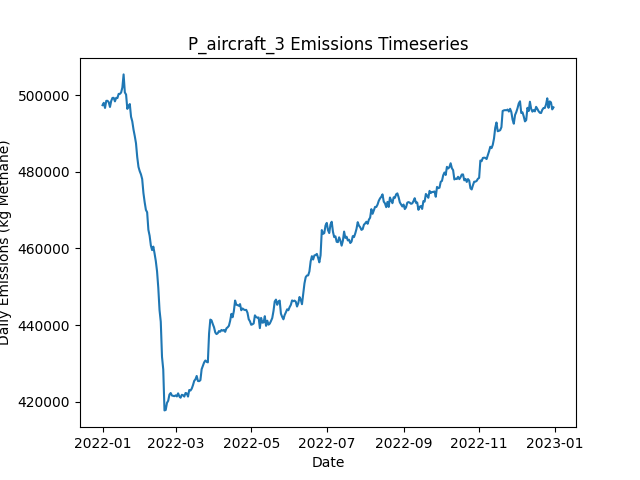

Data behind this chart, as committed beside it:
Date, Daily Emissions (Kg Methane), Daily Mitigable Emissions (Kg Methane), Daily Non-Mitigable Emissions (Kg Methan…, Daily Cost ($), Active Leaks, New Leaks, Leaks Repaired, Leaks Naturally Repaired, Leaks Tagged, Daily Repair Cost ($), Daily Natural Repair Cost ($), aircraft Deployment Cost ($), aircraft Sites flagged for Follow-Up, aircraft Leaks tagged for repair, aircraft Sites Visited, aircraft Travel Time (Minutes), aircraft Survey Time (Minutes), OGI_FU Deployment Cost ($), OGI_FU Sites flagged for Follow-Up, OGI_FU Leaks tagged for repair, OGI_FU Sites Visited, OGI_FU Travel Time (Minutes), OGI_FU Survey Time (Minutes)
2022-01-01, 497422, 98565, 398857, 250, 3589, 3615, 0, 15, 0.00000, 0.00000, 3000, 250, 0, , 100, 200, 100, 0.00000, , 0, 0, 0, 0
2022-01-02, 498026, 99083, 398943, 0.00000, 3591, 9, 0, 7, 0.00000, 0.00000, 1400, 0.00000, 0, , 0, 0, 0, 0.00000, , 0, 0, 0, 0
2022-01-03, 496690, 99077, 397613, 1000, 3589, 6, 0, 6, 68, 0.00000, 1200, 0.00000, 100, , 0, 0, 0, 1000, , 68, 3, 120, 360
2022-01-04, 498544, 98719, 399825, 1000, 3588, 13, 0, 12, 85, 0.00000, 2400, 0.00000, 0, , 0, 0, 0, 1000, , 85, 3, 120, 360
2022-01-05, 498562, 98910, 399652, 1000, 3593, 9, 0, 1, 69, 0.00000, 200, 0.00000, 0, , 0, 0, 0, 1000, , 69, 3, 120, 360
2022-01-06, 498195, 99217, 398978, 1000, 3589, 7, 0, 7, 76, 0.00000, 1400, 0.00000, 0, , 0, 0, 0, 1000, , 76, 3, 120, 360
2022-01-07, 496947, 98937, 398010, 1000, 3589, 7, 0, 4, 58, 0.00000, 800, 0.00000, 0, , 0, 0, 0, 1000, , 58, 3, 120, 360
2022-01-08, 498519, 98970, 399548, 1000, 3596, 11, 0, 2, 65, 0.00000, 400, 0.00000, 0, , 0, 0, 0, 1000, , 65, 3, 120, 360
2022-01-09, 499312, 99004, 400308, 1000, 3599, 7, 0, 3, 74, 0.00000, 600, 0.00000, 0, , 0, 0, 0, 1000, , 74, 3, 120, 360
2022-01-10, 499334, 99631, 399704, 1000, 3602, 15, 0, 2, 64, 0.00000, 400, 0.00000, 0, , 0, 0, 0, 1000, , 64, 3, 120, 360
2022-01-11, 498408, 99672, 398736, 1000, 3600, 10, 0, 7, 72, 0.00000, 1400, 0.00000, 0, , 0, 0, 0, 1000, , 72, 3, 120, 360
2022-01-12, 499327, 100107, 399220, 1000, 3608, 14, 0, 2, 63, 0.00000, 400, 0.00000, 0, , 0, 0, 0, 1000, , 63, 3, 120, 360
2022-01-13, 499268, 100065, 399203, 1000, 3607, 7, 0, 5, 62, 0.00000, 1000, 0.00000, 0, , 0, 0, 0, 1000, , 62, 3, 120, 360
2022-01-14, 500358, 100465, 399894, 1000, 3608, 9, 0, 5, 73, 0.00000, 1000, 0.00000, 0, , 0, 0, 0, 1000, , 73, 3, 120, 360
2022-01-15, 500354, 100564, 399790, 1000, 3612, 11, 0, 5, 62, 0.00000, 1000, 0.00000, 0, , 0, 0, 0, 1000, , 62, 3, 120, 360
2022-01-16, 500728, 100661, 400067, 1000, 3615, 10, 0, 3, 68, 0.00000, 600, 0.00000, 0, , 0, 0, 0, 1000, , 68, 3, 120, 360
2022-01-17, 502041, 100713, 401328, 1000, 3620, 9, 0, 2, 87, 0.00000, 400, 0.00000, 0, , 0, 0, 0, 1000, , 87, 3, 120, 360
2022-01-18, 505452, 100098, 405354, 13800, 3569, 19, 64, 4, 67, 12800, 800, 0.00000, 0, , 0, 0, 0, 1000, , 67, 3, 120, 360
2022-01-19, 500752, 98853, 401898, 17000, 3490, 14, 80, 3, 76, 16000, 600, 0.00000, 0, , 0, 0, 0, 1000, , 76, 3, 120, 360
2022-01-20, 500185, 98286, 401898, 12600, 3441, 16, 58, 5, 81, 11600, 1000, 0.00000, 0, , 0, 0, 0, 1000, , 81, 3, 120, 360
2022-01-21, 496449, 95622, 400827, 14800, 3370, 3, 69, 2, 74, 13800, 400, 0.00000, 0, , 0, 0, 0, 1000, , 74, 3, 120, 360
2022-01-22, 497177, 94052, 403125, 11800, 3317, 9, 54, 3, 55, 10800, 600, 0.00000, 0, , 0, 0, 0, 1000, , 55, 3, 120, 360
2022-01-23, 497711, 92927, 404784, 12000, 3266, 9, 55, 2, 67, 11000, 400, 0.00000, 0, , 0, 0, 0, 1000, , 67, 3, 120, 360
2022-01-24, 494388, 90675, 403713, 14600, 3201, 9, 68, 4, 72, 13600, 800, 0.00000, 0, , 0, 0, 0, 1000, , 72, 3, 120, 360
2022-01-25, 493185, 89075, 404110, 11400, 3157, 13, 52, 2, 79, 10400, 400, 0.00000, 0, , 0, 0, 0, 1000, , 79, 3, 120, 360
2022-01-26, 491034, 88150, 402883, 13800, 3096, 10, 64, 3, 76, 12800, 600, 0.00000, 0, , 0, 0, 0, 1000, , 76, 3, 120, 360
2022-01-27, 489365, 86067, 403298, 12400, 3040, 9, 57, 5, 64, 11400, 1000, 0.00000, 0, , 0, 0, 0, 1000, , 64, 3, 120, 360
2022-01-28, 487466, 83806, 403661, 11600, 2984, 7, 53, 4, 69, 10600, 800, 0.00000, 0, , 0, 0, 0, 1000, , 69, 3, 120, 360
2022-01-29, 483866, 80499, 403367, 14000, 2922, 5, 65, 1, 82, 13000, 200, 0.00000, 0, , 0, 0, 0, 1000, , 82, 3, 120, 360
2022-01-30, 481310, 78029, 403281, 12400, 2868, 7, 57, 3, 65, 11400, 600, 0.00000, 0, , 0, 0, 0, 1000, , 65, 3, 120, 360
2022-01-31, 480187, 75835, 404352, 13000, 2811, 12, 60, 4, 73, 12000, 800, 0.00000, 0, , 0, 0, 0, 1000, , 73, 3, 120, 360
2022-02-01, 479353, 73480, 405873, 16200, 2747, 16, 76, 2, 72, 15200, 400, 0.00000, 0, , 0, 0, 0, 1000, , 72, 3, 120, 360
2022-02-02, 478122, 72059, 406063, 12200, 2697, 9, 56, 1, 69, 11200, 200, 0.00000, 0, , 0, 0, 0, 1000, , 69, 3, 120, 360
2022-02-03, 474481, 67192, 407290, 15000, 2631, 8, 70, 2, 73, 14000, 400, 0.00000, 0, , 0, 0, 0, 1000, , 73, 3, 120, 360
2022-02-04, 472079, 64893, 407186, 15400, 2566, 9, 72, 1, 97, 14400, 200, 0.00000, 0, , 0, 0, 0, 1000, , 97, 3, 120, 360
2022-02-05, 470072, 62748, 407324, 12900, 2512, 11, 62, 0, 32, 12400, 0.00000, 0.00000, 0, , 0, 0, 0, 500, , 32, 1, 30, 120
2022-02-06, 469450, 59638, 409812, 9800, 2475, 14, 49, 0, 0.00000, 9800, 0.00000, 0.00000, 0, , 0, 0, 0, 0.00000, , 0, 0, 0, 0
2022-02-07, 464877, 57380, 407497, 10600, 2415, 2, 53, 1, 0.00000, 10600, 200, 0.00000, 0, , 0, 0, 0, 0.00000, , 0, 0, 0, 0
2022-02-08, 463318, 56391, 406927, 12400, 2360, 10, 62, 1, 0.00000, 12400, 200, 0.00000, 0, , 0, 0, 0, 0.00000, , 0, 0, 0, 0
2022-02-09, 460782, 54719, 406063, 14000, 2297, 10, 70, 0, 0.00000, 14000, 0.00000, 0.00000, 0, , 0, 0, 0, 0.00000, , 0, 0, 0, 0
2022-02-10, 459571, 53526, 406045, 12800, 2238, 9, 64, 2, 0.00000, 12800, 400, 0.00000, 0, , 0, 0, 0, 0.00000, , 0, 0, 0, 0
2022-02-11, 460482, 53573, 406909, 10600, 2193, 10, 53, 1, 0.00000, 10600, 200, 0.00000, 0, , 0, 0, 0, 0.00000, , 0, 0, 0, 0
2022-02-12, 458678, 51215, 407462, 12400, 2132, 7, 62, 4, 0.00000, 12400, 800, 0.00000, 0, , 0, 0, 0, 0.00000, , 0, 0, 0, 0
2022-02-13, 456703, 47979, 408724, 14800, 2068, 13, 74, 1, 0.00000, 14800, 200, 0.00000, 0, , 0, 0, 0, 0.00000, , 0, 0, 0, 0
2022-02-14, 454027, 46081, 407946, 11400, 2015, 8, 57, 1, 0.00000, 11400, 200, 0.00000, 0, , 0, 0, 0, 0.00000, , 0, 0, 0, 0
2022-02-15, 449729, 40522, 409208, 12800, 1962, 14, 64, 2, 0.00000, 12800, 400, 0.00000, 0, , 0, 0, 0, 0.00000, , 0, 0, 0, 0
2022-02-16, 443918, 35195, 408724, 12400, 1904, 7, 62, 0, 0.00000, 12400, 0.00000, 0.00000, 0, , 0, 0, 0, 0.00000, , 0, 0, 0, 0
2022-02-17, 440862, 32121, 408741, 11800, 1852, 9, 59, 0, 0.00000, 11800, 0.00000, 0.00000, 0, , 0, 0, 0, 0.00000, , 0, 0, 0, 0
2022-02-18, 431701, 23167, 408534, 12800, 1794, 9, 64, 1, 0.00000, 12800, 200, 0.00000, 0, , 0, 0, 0, 0.00000, , 0, 0, 0, 0
2022-02-19, 428408, 18233, 410175, 17000, 1722, 16, 85, 1, 0.00000, 17000, 200, 0.00000, 0, , 0, 0, 0, 0.00000, , 0, 0, 0, 0
2022-02-20, 417713, 6778, 410936, 5400, 1700, 9, 27, 0, 0.00000, 5400, 0.00000, 0.00000, 0, , 0, 0, 0, 0.00000, , 0, 0, 0, 0
2022-02-21, 417831, 6809, 411022, 0.00000, 1703, 7, 0, 0, 0.00000, 0.00000, 0.00000, 0.00000, 0, , 0, 0, 0, 0.00000, , 0, 0, 0, 0
2022-02-22, 419668, 6831, 412836, 0.00000, 1712, 13, 0, 0, 0.00000, 0.00000, 0.00000, 0.00000, 0, , 0, 0, 0, 0.00000, , 0, 0, 0, 0
2022-02-23, 420232, 7206, 413027, 0.00000, 1720, 12, 0, 0, 0.00000, 0.00000, 0.00000, 0.00000, 0, , 0, 0, 0, 0.00000, , 0, 0, 0, 0
2022-02-24, 421849, 7267, 414582, 0.00000, 1725, 11, 0, 1, 0.00000, 0.00000, 200, 0.00000, 0, , 0, 0, 0, 0.00000, , 0, 0, 0, 0
2022-02-25, 422250, 7288, 414962, 0.00000, 1731, 6, 0, 0, 0.00000, 0.00000, 0.00000, 0.00000, 0, , 0, 0, 0, 0.00000, , 0, 0, 0, 0
2022-02-26, 421594, 7392, 414202, 0.00000, 1738, 12, 0, 0, 0.00000, 0.00000, 0.00000, 0.00000, 0, , 0, 0, 0, 0.00000, , 0, 0, 0, 0
2022-02-27, 421518, 7403, 414115, 0.00000, 1740, 9, 0, 4, 0.00000, 0.00000, 800, 0.00000, 0, , 0, 0, 0, 0.00000, , 0, 0, 0, 0
2022-02-28, 421430, 7695, 413735, 0.00000, 1751, 15, 0, 0, 0.00000, 0.00000, 0.00000, 0.00000, 0, , 0, 0, 0, 0.00000, , 0, 0, 0, 0
2022-03-01, 421640, 8009, 413631, 0.00000, 1751, 7, 0, 3, 0.00000, 0.00000, 600, 0.00000, 0, , 0, 0, 0, 0.00000, , 0, 0, 0, 0
... 305 more rows
